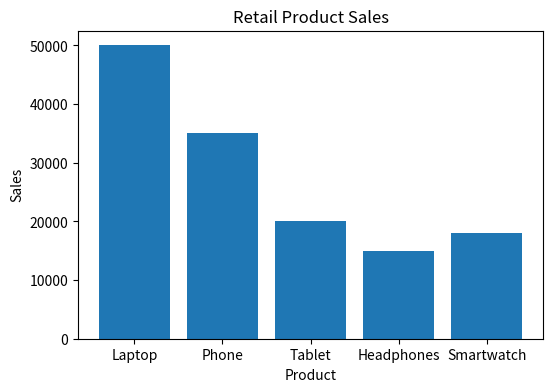

Source code (Python):
import pandas as pd
import matplotlib.pyplot as plt

# Sample Retail Dataset
data = {
    "Product": ["Laptop", "Phone", "Tablet", "Headphones", "Smartwatch"],
    "Sales": [50000, 35000, 20000, 15000, 18000]
}

df = pd.DataFrame(data)

print("Dataset:")
print(df)

print("\nStatistical Summary:")
print(df.describe())

# Visualization
plt.figure(figsize=(6,4))
plt.bar(df["Product"], df["Sales"])
plt.title("Retail Product Sales")
plt.xlabel("Product")
plt.ylabel("Sales")
plt.savefig("retail_sales.png")
plt.show()

# Top Product
top_product = df.loc[df["Sales"].idxmax()]

print("\nBest Selling Product:")
print(top_product)
